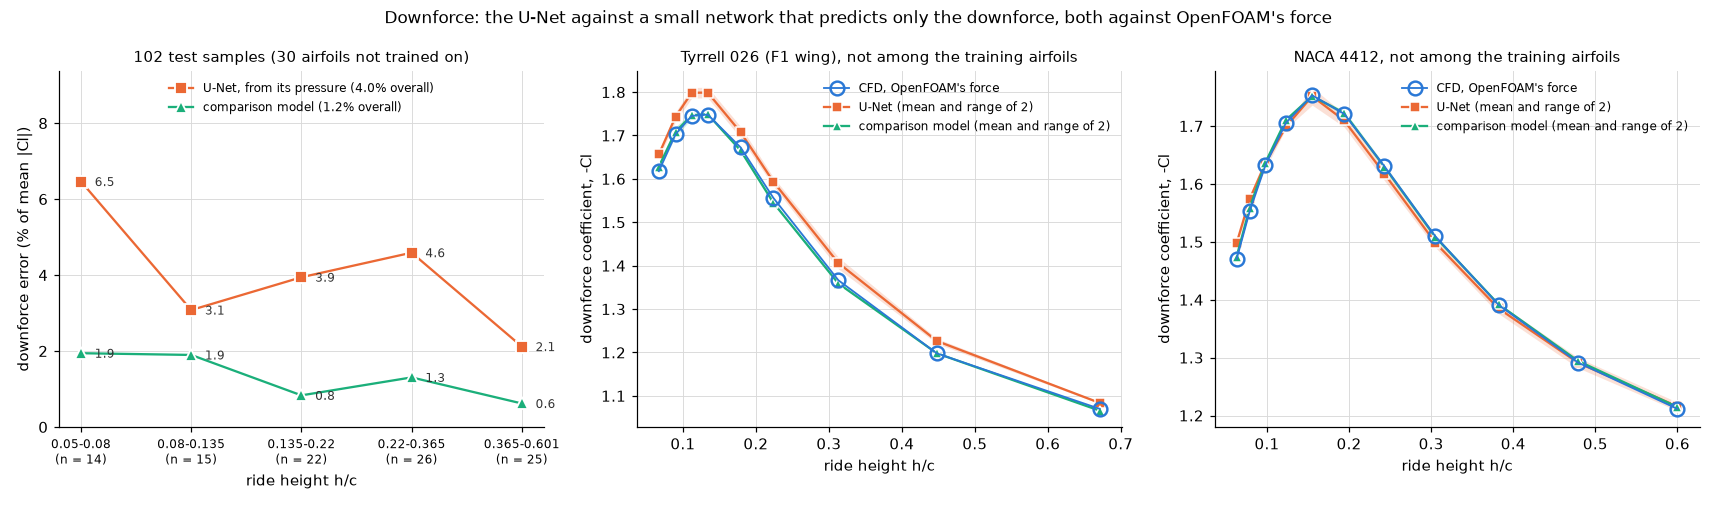

The data file committed next to this chart (first rows):
kind, x, n, cfd, unet, unet_min, unet_max, model, model_min, model_max
error_by_h, 0.05-0.08, 14, , 6.462, , , 1.942, , 
error_by_h, 0.08-0.135, 15, , 3.078, , , 1.896, , 
error_by_h, 0.135-0.22, 22, , 3.942, , , 0.8323, , 
error_by_h, 0.22-0.365, 26, , 4.589, , , 1.305, , 
error_by_h, 0.365-0.601, 25, , 2.117, , , 0.6186, , 
sweep_tyrrell026, 0.067, , 1.618, 1.656, 1.649, 1.664, 1.628, 1.62, 1.637
sweep_tyrrell026, 0.09, , 1.703, 1.744, 1.733, 1.754, 1.709, 1.698, 1.72
sweep_tyrrell026, 0.112, , 1.745, 1.798, 1.786, 1.811, 1.746, 1.739, 1.754
sweep_tyrrell026, 0.134, , 1.748, 1.799, 1.787, 1.811, 1.749, 1.745, 1.753
sweep_tyrrell026, 0.179, , 1.673, 1.708, 1.694, 1.721, 1.666, 1.663, 1.669
sweep_tyrrell026, 0.224, , 1.556, 1.593, 1.583, 1.603, 1.545, 1.541, 1.548
sweep_tyrrell026, 0.313, , 1.366, 1.406, 1.393, 1.419, 1.359, 1.358, 1.36
sweep_tyrrell026, 0.448, , 1.198, 1.226, 1.22, 1.232, 1.198, 1.197, 1.199
sweep_tyrrell026, 0.671, , 1.07, 1.084, 1.082, 1.085, 1.066, 1.066, 1.066
sweep_naca4412, 0.063, , 1.47, 1.498, 1.494, 1.501, 1.474, 1.47, 1.479
sweep_naca4412, 0.079, , 1.553, 1.574, 1.566, 1.582, 1.559, 1.556, 1.563
sweep_naca4412, 0.098, , 1.632, 1.636, 1.626, 1.645, 1.637, 1.634, 1.639
sweep_naca4412, 0.123, , 1.705, 1.699, 1.696, 1.702, 1.71, 1.71, 1.71
sweep_naca4412, 0.155, , 1.753, 1.752, 1.736, 1.767, 1.752, 1.749, 1.754
sweep_naca4412, 0.194, , 1.721, 1.71, 1.698, 1.721, 1.722, 1.718, 1.727
sweep_naca4412, 0.243, , 1.631, 1.617, 1.606, 1.629, 1.629, 1.625, 1.634
sweep_naca4412, 0.305, , 1.51, 1.499, 1.49, 1.507, 1.508, 1.505, 1.512
sweep_naca4412, 0.382, , 1.391, 1.385, 1.376, 1.394, 1.392, 1.391, 1.394
sweep_naca4412, 0.479, , 1.291, 1.291, 1.282, 1.3, 1.294, 1.294, 1.295
sweep_naca4412, 0.6, , 1.211, 1.216, 1.208, 1.223, 1.215, 1.213, 1.216
